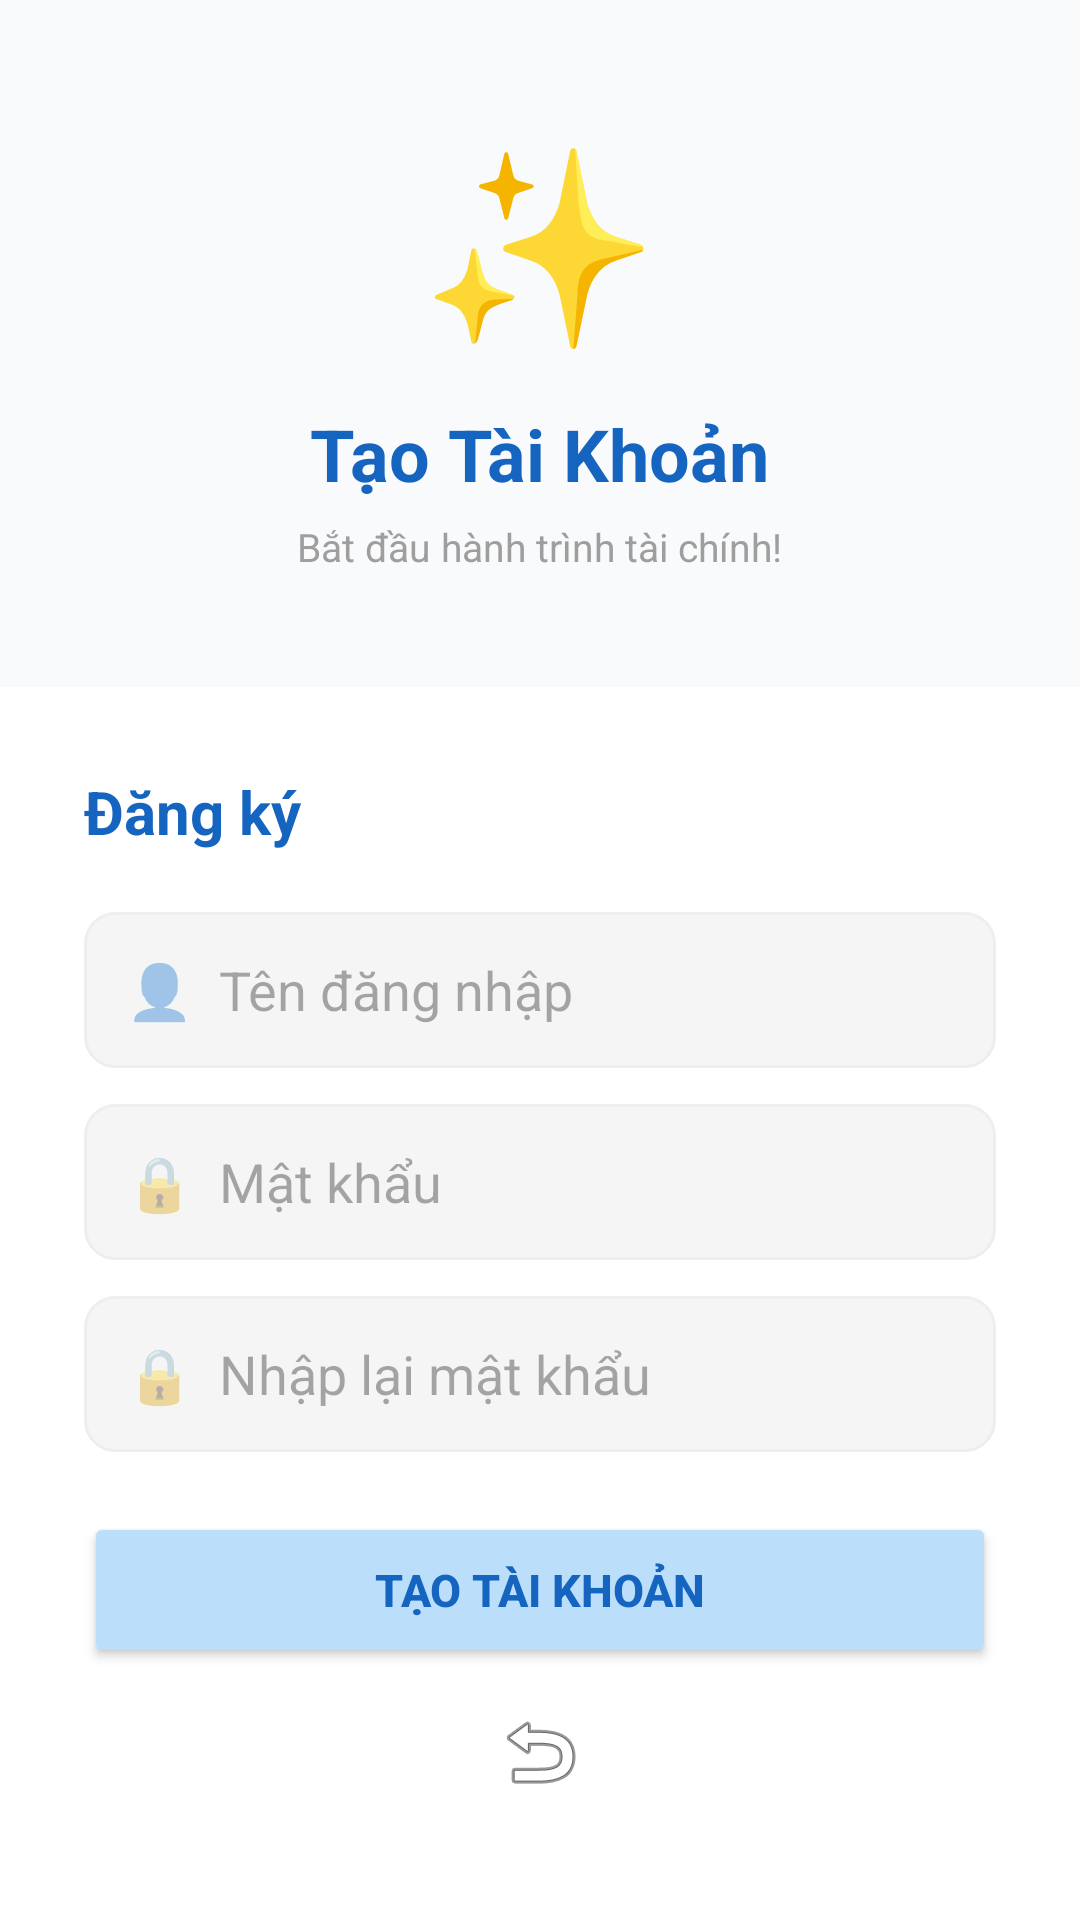

Here is an Android app screen rendered from its layout file. Give the layout XML and the strings, colors and styles it references.
<!-- AndroidManifest.xml: application theme Theme.QuanLyChiTieu -->
<!-- res/layout/activity_register.xml -->
<?xml version="1.0" encoding="utf-8"?>
<LinearLayout xmlns:android="http://schemas.android.com/apk/res/android"
    android:layout_width="match_parent"
    android:layout_height="match_parent"
    android:orientation="vertical"
    android:background="#F9FAFB">

    <LinearLayout
        android:layout_width="match_parent"
        android:layout_height="0dp"
        android:layout_weight="1"
        android:orientation="vertical"
        android:gravity="center">

        <TextView
            android:layout_width="wrap_content"
            android:layout_height="wrap_content"
            android:text="✨"
            android:textSize="64sp"
            android:gravity="center"/>

        <TextView
            android:layout_width="wrap_content"
            android:layout_height="wrap_content"
            android:text="Tạo Tài Khoản"
            android:textSize="24sp"
            android:textStyle="bold"
            android:textColor="#1565C0"
            android:layout_marginTop="12dp"/>

        <TextView
            android:layout_width="wrap_content"
            android:layout_height="wrap_content"
            android:text="Bắt đầu hành trình tài chính!"
            android:textSize="13sp"
            android:textColor="#9E9E9E"
            android:layout_marginTop="6dp"/>
    </LinearLayout>

    <LinearLayout
        android:layout_width="match_parent"
        android:layout_height="wrap_content"
        android:orientation="vertical"
        android:background="#FFFFFF"
        android:padding="28dp">

        <TextView
            android:layout_width="wrap_content"
            android:layout_height="wrap_content"
            android:text="Đăng ký"
            android:textSize="20sp"
            android:textStyle="bold"
            android:textColor="#1565C0"
            android:layout_marginBottom="20dp"/>

        <EditText
            android:id="@+id/etRegUser"
            android:layout_width="match_parent"
            android:layout_height="52dp"
            android:hint="👤  Tên đăng nhập"
            android:padding="14dp"
            android:background="@drawable/rounded_edittext"
            android:layout_marginBottom="12dp"/>

        <EditText
            android:id="@+id/etRegPass"
            android:layout_width="match_parent"
            android:layout_height="52dp"
            android:hint="🔒  Mật khẩu"
            android:inputType="textPassword"
            android:padding="14dp"
            android:background="@drawable/rounded_edittext"
            android:layout_marginBottom="12dp"/>

        <EditText
            android:id="@+id/etRegConfirm"
            android:layout_width="match_parent"
            android:layout_height="52dp"
            android:hint="🔒  Nhập lại mật khẩu"
            android:inputType="textPassword"
            android:padding="14dp"
            android:background="@drawable/rounded_edittext"
            android:layout_marginBottom="20dp"/>

        <Button
            android:id="@+id/btnRegister"
            android:layout_width="match_parent"
            android:layout_height="52dp"
            android:text="TẠO TÀI KHOẢN"
            android:backgroundTint="#BBDEFB"
            android:textColor="#1565C0"
            android:textStyle="bold"
            android:textSize="15sp"/>

        <ImageButton
            android:id="@+id/btnBackToLogin"
            android:layout_width="wrap_content"
            android:layout_height="wrap_content"
            android:layout_gravity="center"
            android:src="@android:drawable/ic_menu_revert"
            android:background="?attr/selectableItemBackgroundBorderless"
            android:padding="12dp"/>
    </LinearLayout>
</LinearLayout>
<!-- resources referenced by this layout -->
<resources>
  <!-- drawable rounded_edittext (drawable) -->
  <?xml version="1.0" encoding="utf-8"?>
  <shape xmlns:android="http://schemas.android.com/apk/res/android">
      <solid android:color="#F5F5F5"/>
      <corners android:radius="10dp"/>
      <stroke android:width="1dp" android:color="#EEEEEE"/>
  </shape>
  <style name="Theme.QuanLyChiTieu" parent="Base.Theme.QuanLyChiTieu" />
  <style name="Base.Theme.QuanLyChiTieu" parent="Theme.Material3.DayNight.NoActionBar">
          
          
          <item name="android:windowLayoutInDisplayCutoutMode" tools:targetApi="28">never</item>
          <item name="android:fitsSystemWindows">true</item>
      </style>
</resources>
